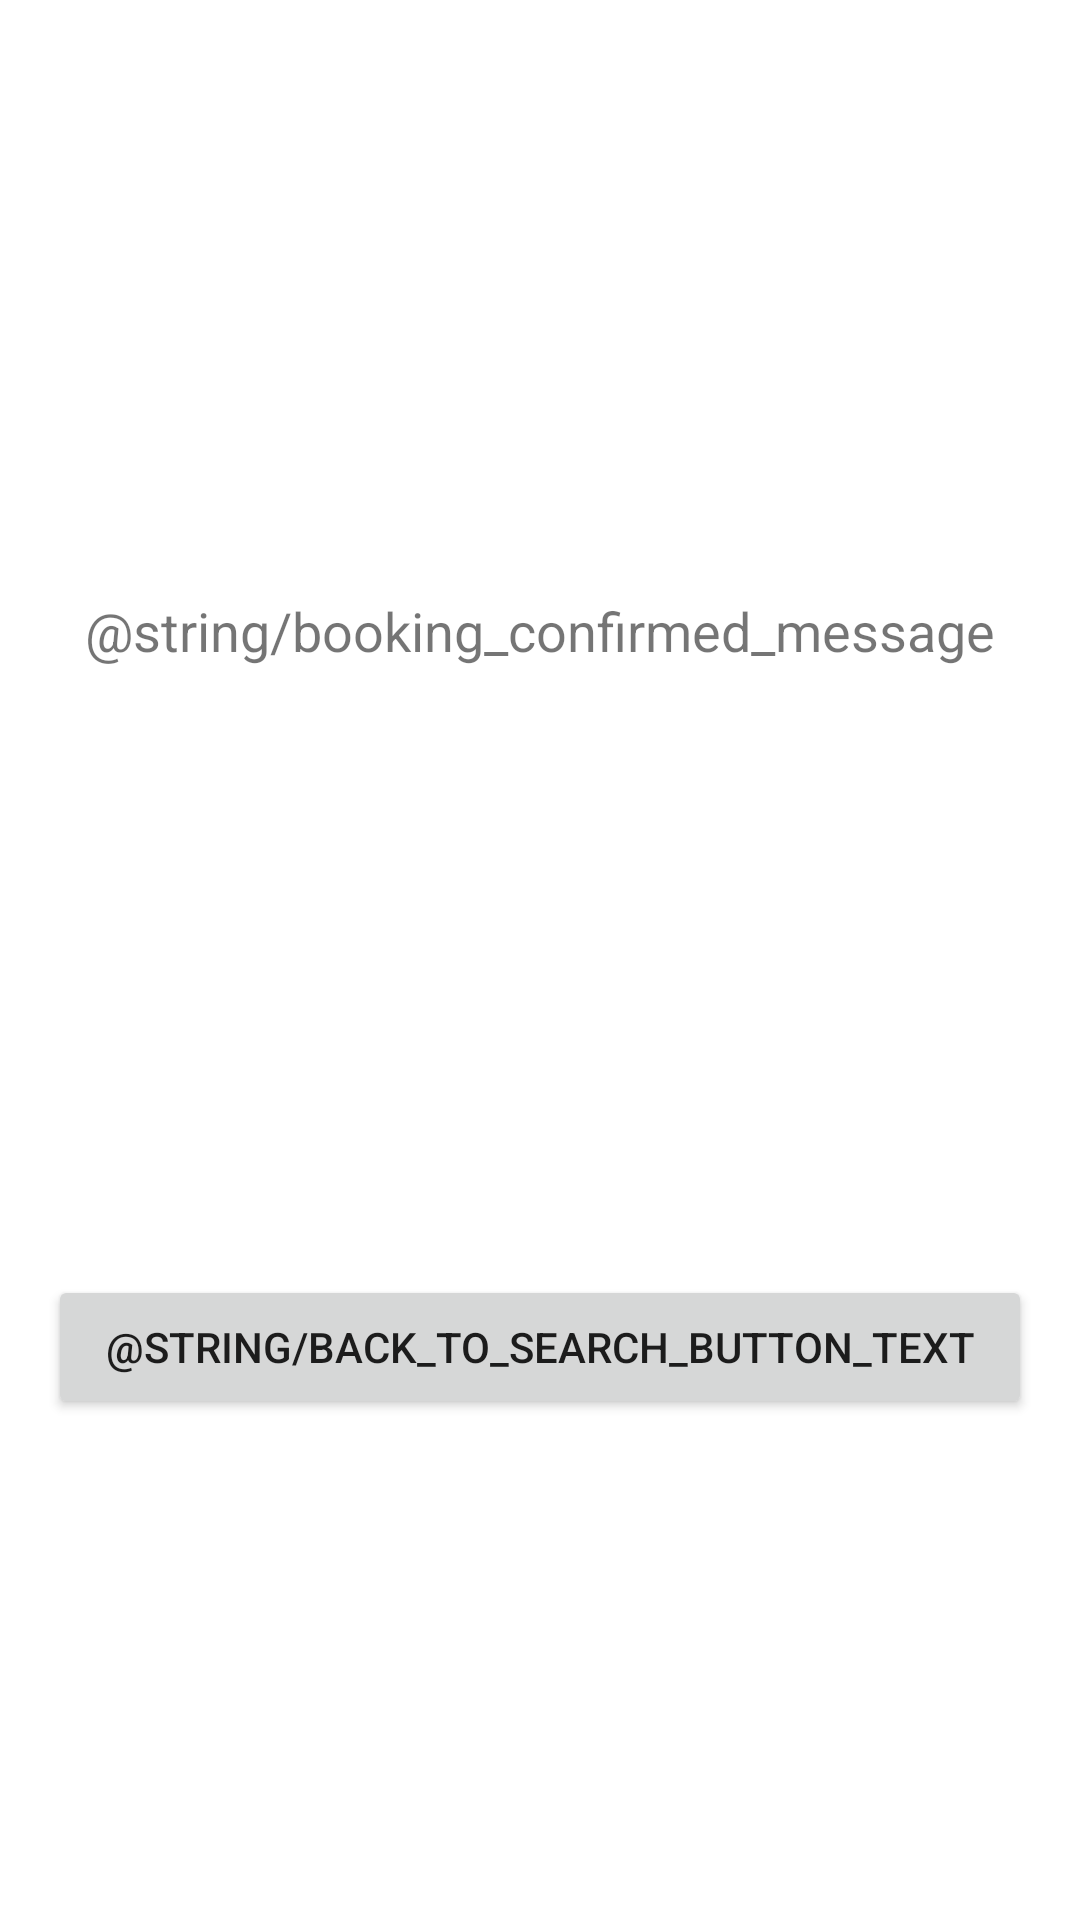

Reconstruct the res/layout file that produces this screen, plus the resources it refers to.
<!-- AndroidManifest.xml: application theme Theme.StayEasyHalifax -->
<!-- res/layout/booking_confirmed_layout.xml -->
<?xml version="1.0" encoding="utf-8"?>
<androidx.constraintlayout.widget.ConstraintLayout xmlns:android="http://schemas.android.com/apk/res/android"
    xmlns:app="http://schemas.android.com/apk/res-auto"
    xmlns:tools="http://schemas.android.com/tools"
    android:layout_width="match_parent"
    android:layout_height="match_parent">

    <androidx.constraintlayout.widget.ConstraintLayout
        android:id="@+id/inner_layout"
        android:layout_width="match_parent"
        android:layout_height="match_parent"
        android:layout_marginBottom="220dp"
        app:layout_constraintBottom_toBottomOf="parent"
        app:layout_constraintTop_toTopOf="parent"
        tools:layout_editor_absoluteX="1dp">

        <TextView
            android:id="@+id/booking_confirmed_text_view"
            android:layout_width="wrap_content"
            android:layout_height="wrap_content"
            android:text="@string/booking_confirmed_message"
            android:textSize="18sp"
            android:textAlignment="center"
            app:layout_constraintBottom_toBottomOf="parent"
            app:layout_constraintEnd_toEndOf="parent"
            app:layout_constraintStart_toStartOf="parent"
            app:layout_constraintTop_toTopOf="parent" />
    </androidx.constraintlayout.widget.ConstraintLayout>
    <Button
        android:id="@+id/backtoSearch"
        android:layout_width="match_parent"
        android:layout_height="wrap_content"
        android:layout_marginTop="5dp"
        android:layout_marginEnd="16dp"
        android:layout_marginStart="16dp"
        android:text="@string/back_to_search_button_text"
        app:layout_constraintEnd_toEndOf="parent"
        app:layout_constraintTop_toBottomOf="@id/inner_layout" />
</androidx.constraintlayout.widget.ConstraintLayout>
<!-- resources referenced by this layout -->
<resources>
  <style name="Theme.StayEasyHalifax" parent="Theme.MaterialComponents.DayNight.DarkActionBar">
          
          <item name="colorPrimary">@color/black</item>
          <item name="colorPrimaryVariant">@color/purple_700</item>
          <item name="colorOnPrimary">@color/white</item>
          
          <item name="colorSecondary">@color/teal_200</item>
          <item name="colorSecondaryVariant">@color/teal_700</item>
          <item name="colorOnSecondary">@color/black</item>
          
          <item name="android:statusBarColor">?attr/colorPrimaryVariant</item>
          
      </style>
  <color name="black">#FF000000</color>
  <color name="purple_700">#FF3700B3</color>
  <color name="white">#FFFFFFFF</color>
  <color name="teal_200">#FF03DAC5</color>
  <color name="teal_700">#078A89</color>
</resources>
